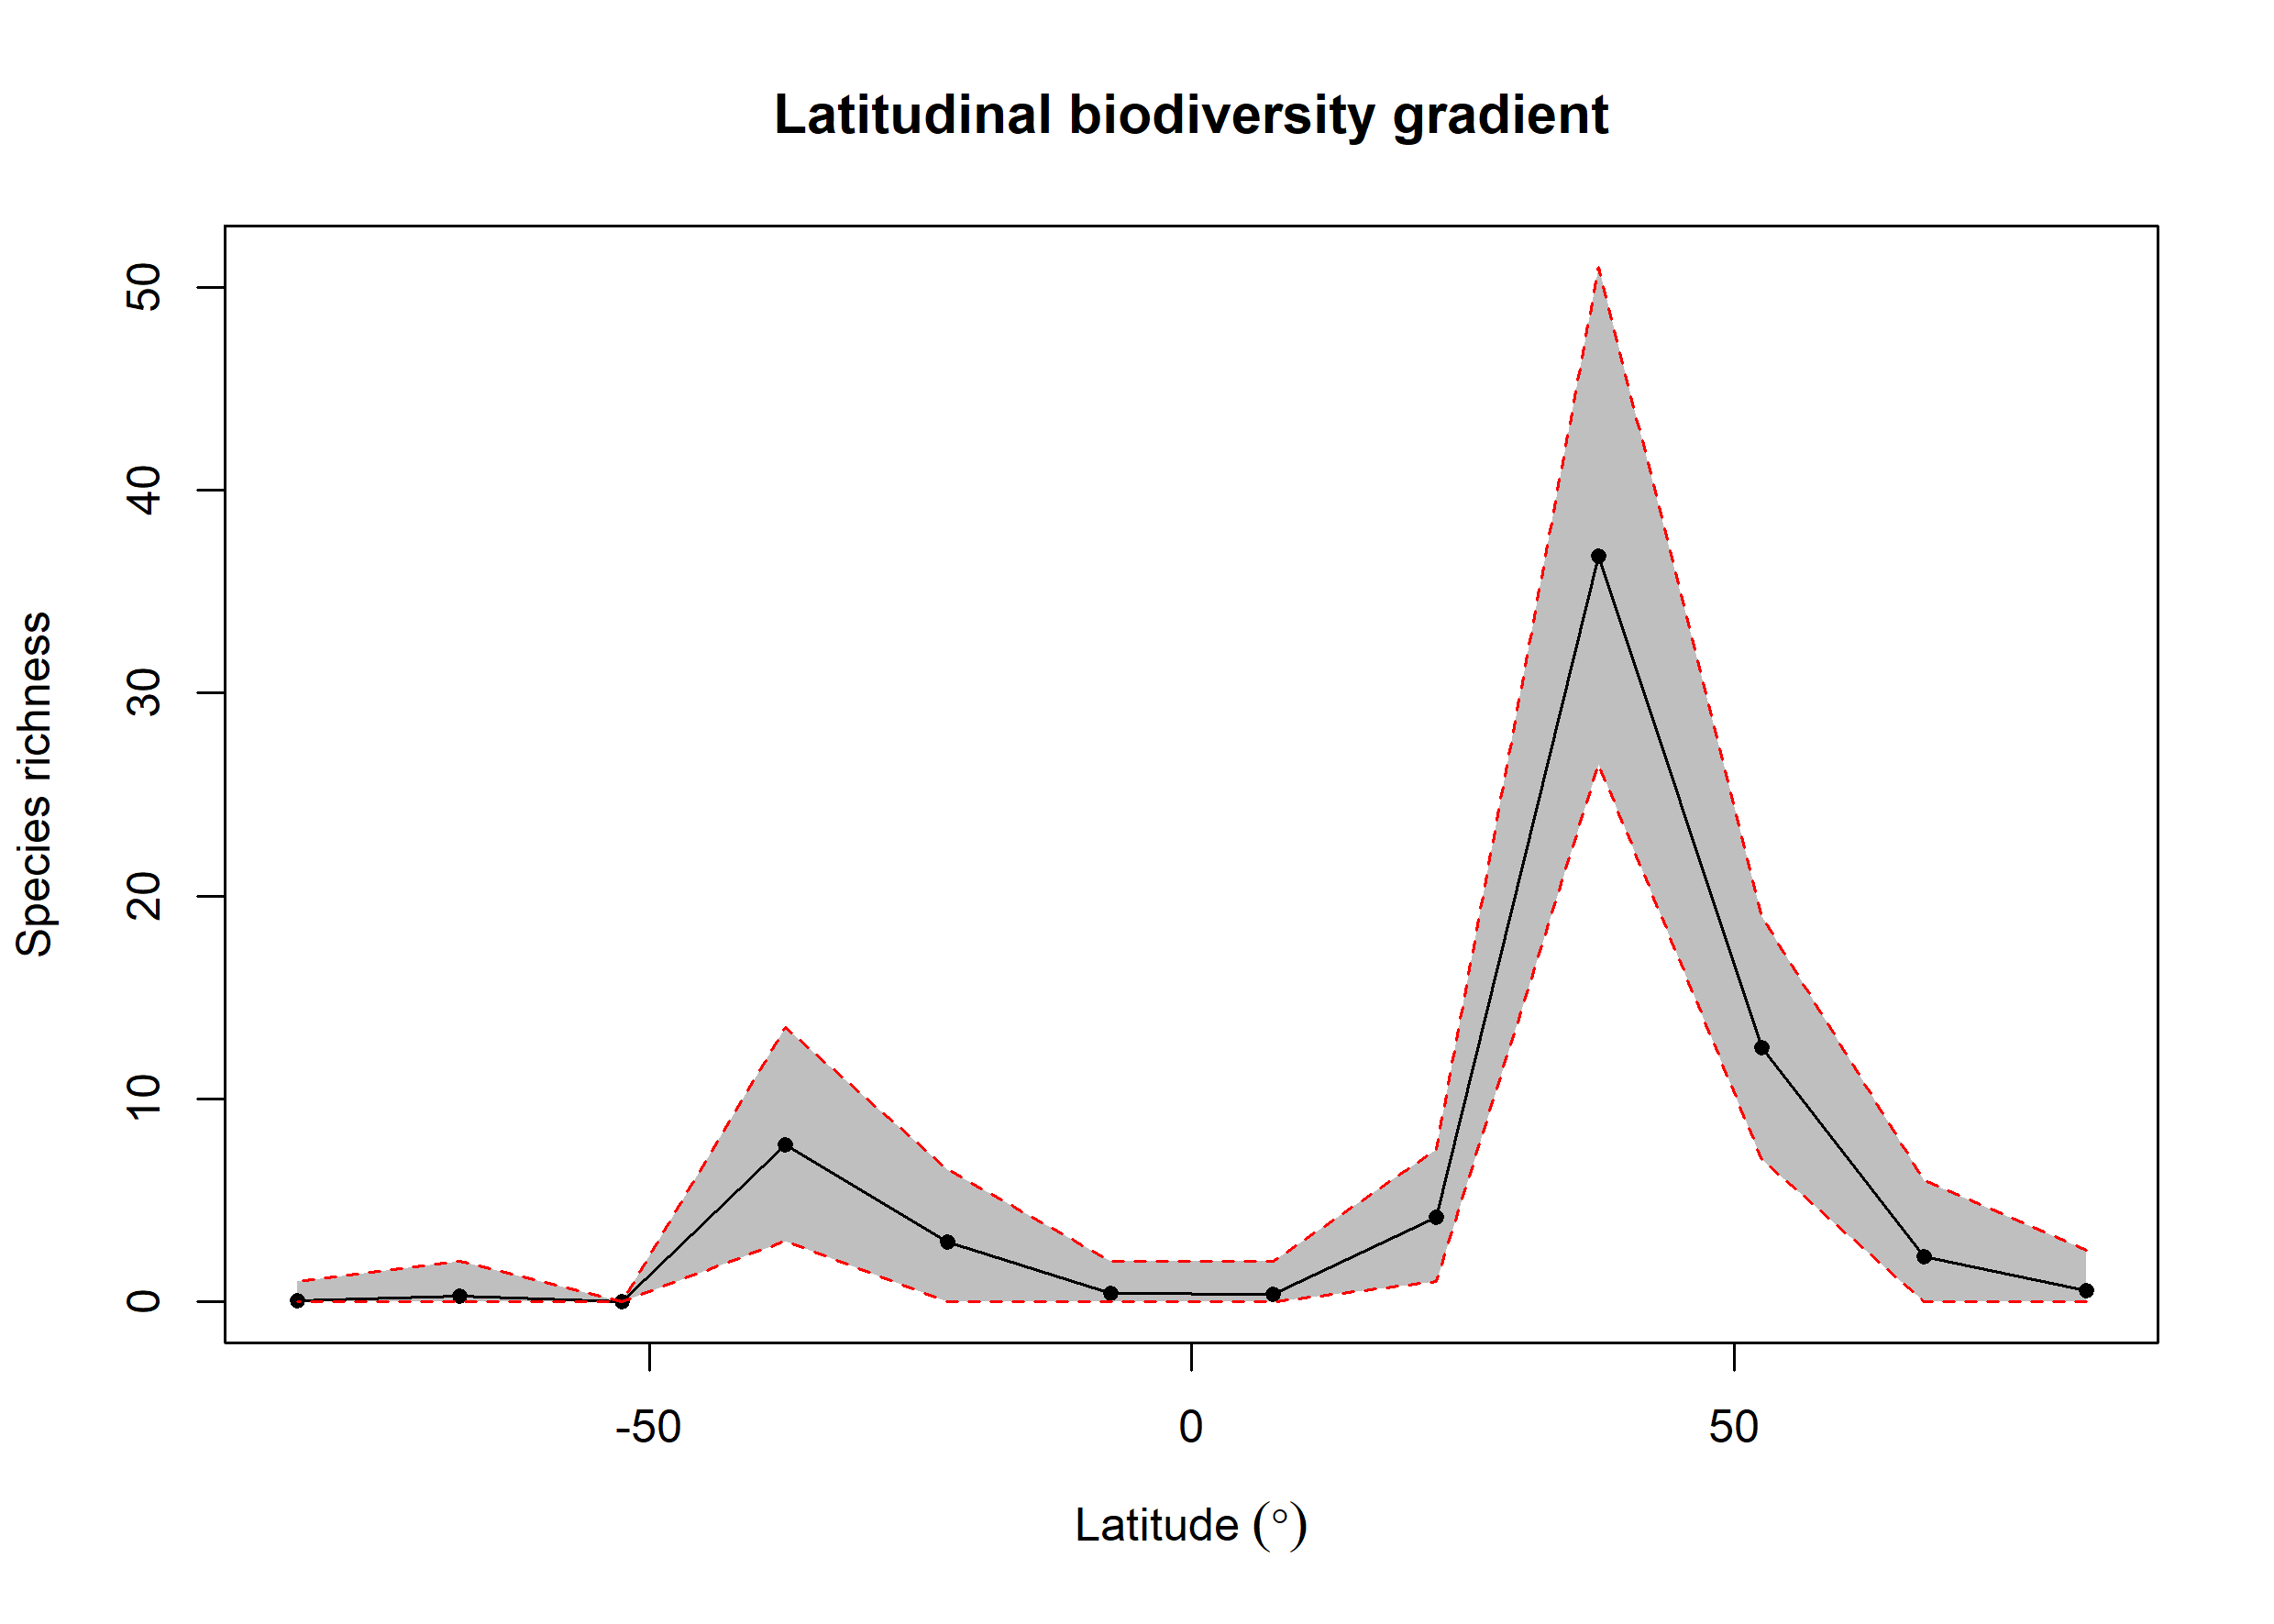

The file beside this chart, header and first rows:
bin, max, min, mid, hemisphere, mean_richness, CI.Lower, CI.Upper
1, 90, 75, 82.5, N, 0.54, 0, 2.525
2, 75, 60, 67.5, N, 2.24, 0, 6
3, 60, 45, 52.5, N, 12.55, 7, 19
4, 45, 30, 37.5, N, 36.75, 26.48, 51
5, 30, 15, 22.5, N, 4.18, 1, 7.525
6, 15, 0, 7.5, N, 0.36, 0, 2
7, 0, -15, -7.5, S, 0.41, 0, 2
8, -15, -30, -22.5, S, 2.97, 0, 6.525
9, -30, -45, -37.5, S, 7.72, 3, 13.53
10, -45, -60, -52.5, S, 0, 0, 0
11, -60, -75, -67.5, S, 0.29, 0, 2
12, -75, -90, -82.5, S, 0.08, 0, 1
